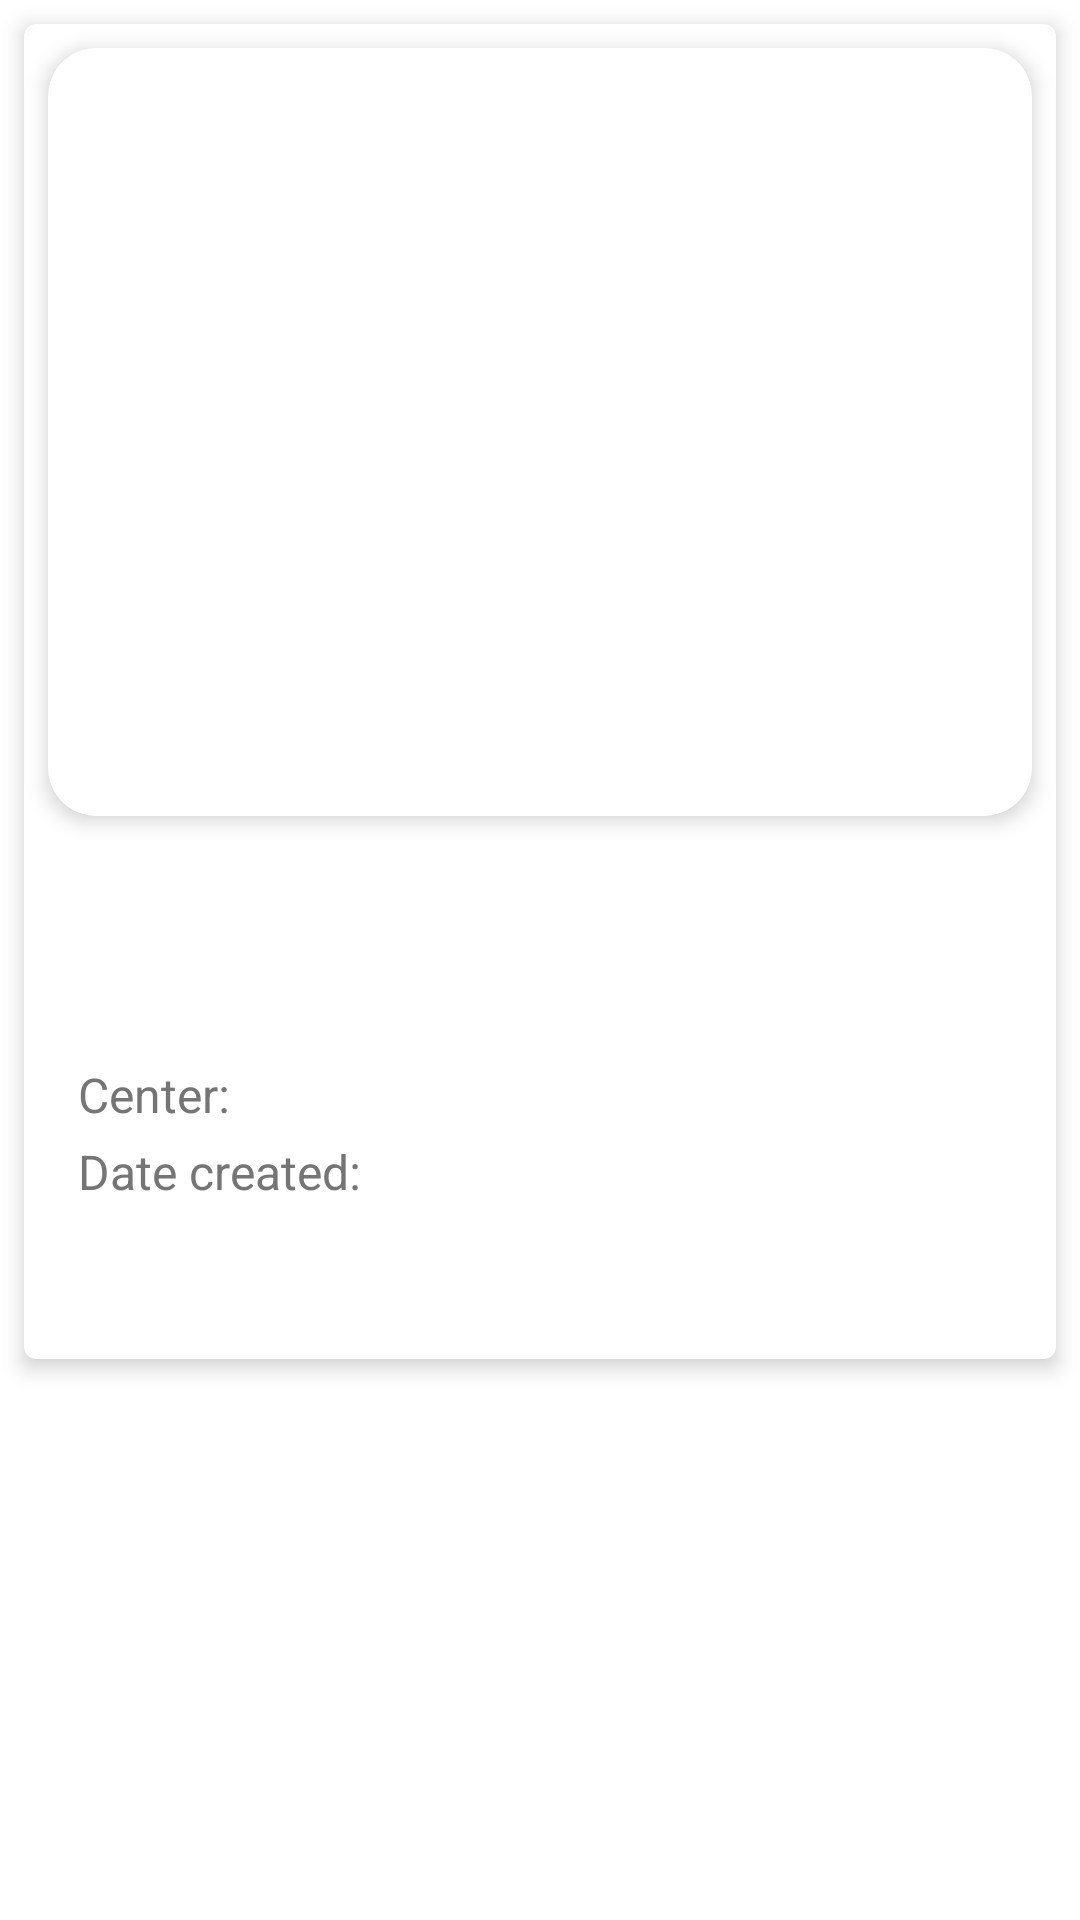

Produce the Android XML layout that renders to this screen, including the resource entries it uses.
<!-- AndroidManifest.xml: application theme AppTheme -->
<!-- res/layout/fragment_nmi_detail.xml -->
<?xml version="1.0" encoding="utf-8"?>
<ScrollView xmlns:android="http://schemas.android.com/apk/res/android"
    xmlns:app="http://schemas.android.com/apk/res-auto"
    xmlns:tools="http://schemas.android.com/tools"
    android:layout_width="match_parent"
    android:layout_height="match_parent"
    android:scrollbarFadeDuration="1"
    android:scrollbarSize="4dp"
    android:scrollbars="vertical">

    <com.google.android.material.card.MaterialCardView
        android:id="@+id/recycler_container"
        android:layout_width="match_parent"
        android:layout_height="wrap_content"
        android:layout_margin="@dimen/margin_normal"
        android:focusableInTouchMode="true"
        app:cardElevation="@dimen/elevation_normal">

        <LinearLayout
            android:layout_width="match_parent"
            android:layout_height="wrap_content"
            android:orientation="vertical">

            <include
                android:id="@+id/image_card_view"
                layout="@layout/image_card_view" />

            <LinearLayout
                android:layout_width="match_parent"
                android:layout_height="wrap_content"
                android:layout_margin="@dimen/margin_large"
                android:orientation="vertical">

                <TextView
                    android:id="@+id/title_text"
                    style="@style/TitleText"
                    android:layout_width="match_parent"
                    android:layout_height="wrap_content"
                    tools:text="Title" />

                <LinearLayout
                    style="@style/SimpleItem"
                    android:layout_width="match_parent"
                    android:layout_height="wrap_content"
                    android:orientation="horizontal">

                    <TextView
                        style="@style/SimpleSecondaryText"
                        android:layout_width="wrap_content"
                        android:layout_height="match_parent"
                        android:text="@string/center" />

                    <TextView
                        android:id="@+id/center_text"
                        style="@style/SimpleSecondaryText"
                        android:layout_width="wrap_content"
                        android:layout_height="match_parent"
                        tools:text="JSC" />
                </LinearLayout>

                <LinearLayout
                    style="@style/SimpleItem"
                    android:layout_width="match_parent"
                    android:layout_height="wrap_content"
                    android:orientation="horizontal">

                    <TextView
                        style="@style/SimpleSecondaryText"
                        android:layout_width="wrap_content"
                        android:layout_height="match_parent"
                        android:text="@string/date_created" />

                    <TextView
                        android:id="@+id/time_text"
                        style="@style/SimpleSecondaryText"
                        android:layout_width="wrap_content"
                        android:layout_height="match_parent"
                        tools:text="1969-07-21T00:00:00Z" />
                </LinearLayout>

                <LinearLayout
                    style="@style/SimpleItem"
                    android:layout_width="match_parent"
                    android:layout_height="wrap_content"
                    android:layout_marginTop="@dimen/margin_normal"
                    android:orientation="horizontal">

                    <TextView
                        android:id="@+id/description_text"
                        style="@style/SimpleSecondaryText"
                        android:layout_width="wrap_content"
                        android:layout_height="match_parent"
                        tools:text="@string/description_example" />
                </LinearLayout>

            </LinearLayout>

        </LinearLayout>


    </com.google.android.material.card.MaterialCardView>

</ScrollView>
<!-- res/layout/image_card_view.xml (included above) -->
<?xml version="1.0" encoding="utf-8"?>
<com.google.android.material.card.MaterialCardView xmlns:android="http://schemas.android.com/apk/res/android"
    xmlns:app="http://schemas.android.com/apk/res-auto"
    android:layout_width="match_parent"
    android:layout_height="match_parent"
    android:layout_margin="@dimen/margin_normal"
    app:cardCornerRadius="@dimen/radius_large"
    app:cardElevation="@dimen/elevation_normal">

    <FrameLayout
        android:layout_width="match_parent"
        android:layout_height="match_parent">

        <ImageView
            android:id="@+id/image"
            android:layout_width="match_parent"
            android:layout_height="@dimen/detail_image_height"
            android:contentDescription="@string/image_description"
            android:scaleType="centerCrop" />

    </FrameLayout>

</com.google.android.material.card.MaterialCardView>
<!-- resources referenced by this layout -->
<resources>
  <dimen name="detail_image_height">256dp</dimen>
  <dimen name="elevation_normal">4dp</dimen>
  <dimen name="margin_large">16dp</dimen>
  <dimen name="margin_normal">8dp</dimen>
  <dimen name="radius_large">16dp</dimen>
  <string name="center">Center:</string>
  <string name="date_created">Date created:</string>
  <string name="description_example">
          AS11–40–5874 (20 July 1969) --- Astronaut Edwin E. Aldrin Jr.,
          lunar module pilot of the first lunar landing mission, poses for a photograph beside
          the deployed United States flag during Apollo 11 extravehicular activity (EVA) on the lunar surface.
          The Lunar Module (LM) is on the left, and the footprints of the astronauts are clearly visible in the soil of the moon.
          Astronaut Neil A. Armstrong, commander, took this picture with a 70mm Hasselblad lunar surface camera. While astronauts
          Armstrong and Aldrin descended in the LM the \"Eagle\" to explore the Sea of Tranquility region of the moon,
          astronaut Michael Collins, command module pilot, remained with the Command and Service Modules (CSM) \"Columbia\" in lunar orbit.
          \n
          AS11–40–5874 (20 July 1969) --- Astronaut Edwin E. Aldrin Jr.,
          lunar module pilot of the first lunar landing mission, poses for a photograph beside
          the deployed United States flag during Apollo 11 extravehicular activity (EVA) on the lunar surface.
          The Lunar Module (LM) is on the left, and the footprints of the astronauts are clearly visible in the soil of the moon.
          Astronaut Neil A. Armstrong, commander, took this picture with a 70mm Hasselblad lunar surface camera. While astronauts
          Armstrong and Aldrin descended in the LM the \"Eagle\" to explore the Sea of Tranquility region of the moon,
          astronaut Michael Collins, command module pilot, remained with the Command and Service Modules (CSM) \"Columbia\" in lunar orbit.</string>
  <string name="image_description">Image</string>
  <style name="SimpleItem">
          <item name="android:minHeight">24dp</item>
      </style>
  <style name="SimpleSecondaryText" parent="android:Widget.TextView">
          <item name="android:textSize">@dimen/text_subtitle</item>
          <item name="android:textColor">@color/colorSecondaryText</item>
          <item name="android:gravity">center</item>
          <item name="android:layout_margin">@dimen/margin_xsmall</item>
      </style>
  <style name="TitleText" parent="android:Widget.TextView">
          <item name="android:textAppearance">@style/TitleTextAppearance</item>
          <item name="android:gravity">center_vertical</item>
          <item name="android:minHeight">48dp</item>
          <item name="android:layout_marginBottom">@dimen/margin_normal</item>
      </style>
  <style name="AppTheme" parent="Theme.MaterialComponents.Light.DarkActionBar">
          <item name="colorPrimary">@color/colorPrimary</item>
          <item name="android:statusBarColor">@color/colorPrimaryDark</item>
          <item name="colorSecondary">@color/colorSecondary</item>
      </style>
  <dimen name="text_subtitle">16sp</dimen>
  <color name="colorSecondaryText">#757575</color>
  <dimen name="margin_xsmall">2dp</dimen>
  <style name="TitleTextAppearance" parent="Base.TextAppearance.AppCompat.Widget.ActionBar.Title">
          <item name="android:textSize">@dimen/text_title</item>
          <item name="android:textStyle">bold</item>
      </style>
  <color name="colorPrimary">#0B3D91</color>
  <color name="colorPrimaryDark">#0A3681</color>
  <color name="colorSecondary">#FC3D21</color>
  <dimen name="text_title">20sp</dimen>
</resources>
